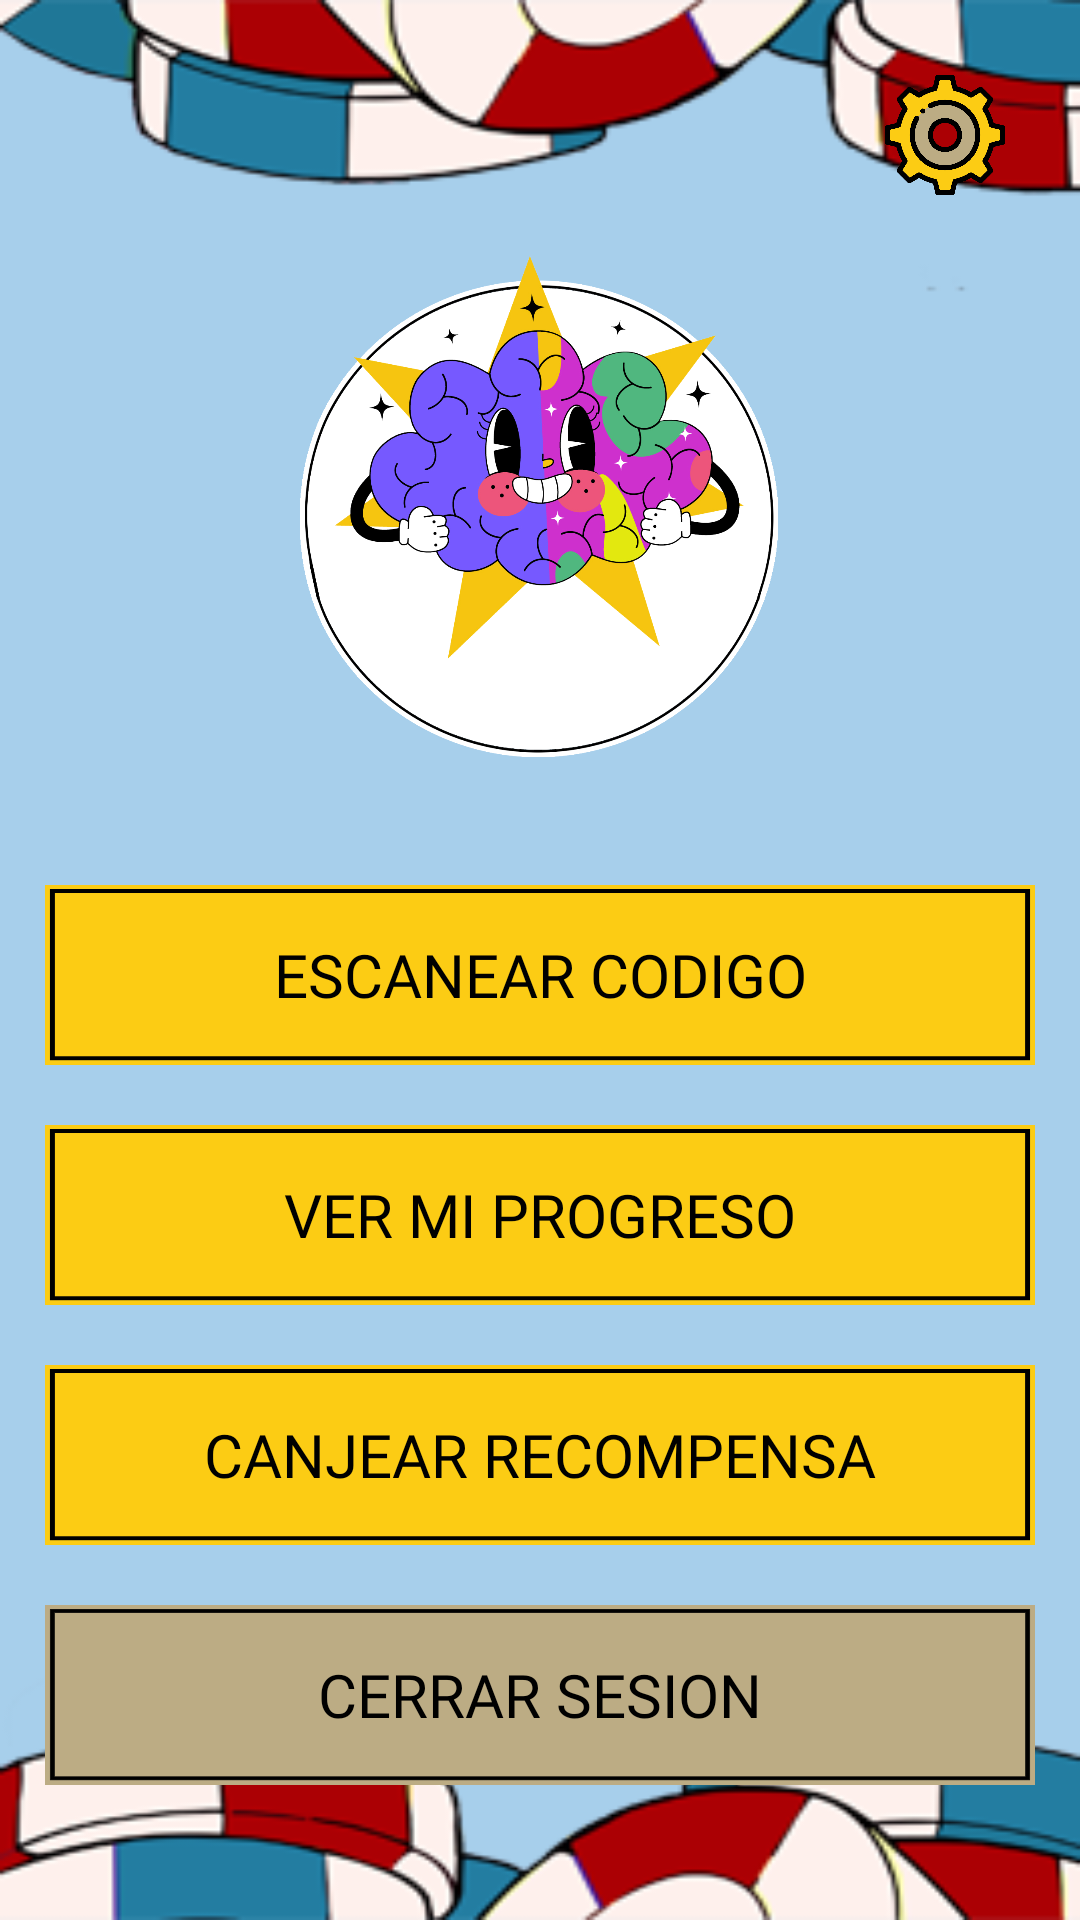

The Android layout XML behind this screen, and the referenced resources:
<!-- AndroidManifest.xml: application theme Theme.ClassTracker -->
<!-- res/layout/activity_vista_alumno.xml -->
<?xml version="1.0" encoding="utf-8"?>
<RelativeLayout xmlns:android="http://schemas.android.com/apk/res/android"
    android:layout_width="match_parent"
    android:layout_height="match_parent"
    android:background="@drawable/fondo"
    android:padding="15dp">

    <ImageView
        android:id="@+id/settings"
        android:layout_width="40dp"
        android:layout_height="40dp"
        android:src="@drawable/settings"
        android:contentDescription="settings icon"
        android:layout_alignParentEnd="true"
        android:layout_alignParentTop="true"
        android:layout_marginTop="10dp"
        android:layout_marginEnd="10dp" />

    <ImageView
        android:id="@+id/imageViewAlumno"
        android:layout_width="200dp"
        android:layout_height="200dp"
        android:src="@drawable/usuario2"
        android:contentDescription="Imagen de un usuario"
        android:layout_centerHorizontal="true"
        android:layout_below="@id/settings"
        android:layout_marginTop="10dp" />

    <Button
        android:id="@+id/button1Alumno"
        android:layout_width="match_parent"
        android:layout_height="60dp"
        android:text="Escanear Codigo"
        android:textSize="20sp"
        android:textColor="@color/black"
        android:fontFamily="@font/bubble_bobble"
        android:background="@drawable/button"
        android:layout_centerHorizontal="true"
        android:layout_below="@id/imageViewAlumno"
        android:layout_marginTop="20dp" />

    <Button
        android:id="@+id/button2Alumno"
        android:layout_width="match_parent"
        android:layout_height="60dp"
        android:text="Ver Mi Progreso"
        android:textSize="20sp"
        android:textColor="@color/black"
        android:fontFamily="@font/bubble_bobble"
        android:background="@drawable/button"
        android:layout_centerHorizontal="true"
        android:layout_below="@id/button1Alumno"
        android:layout_marginTop="20dp" />

    <Button
        android:id="@+id/button3Alumno"
        android:layout_width="match_parent"
        android:layout_height="60dp"
        android:text="Canjear Recompensa"
        android:textSize="20sp"
        android:textColor="@color/black"
        android:fontFamily="@font/bubble_bobble"
        android:background="@drawable/button"
        android:layout_centerHorizontal="true"
        android:layout_below="@id/button2Alumno"
        android:layout_marginTop="20dp" />

    <Button
        android:id="@+id/button5Alumno"
        android:layout_width="match_parent"
        android:layout_height="60dp"
        android:text="Cerrar Sesion"
        android:textSize="20sp"
        android:textColor="@color/black"
        android:fontFamily="@font/bubble_bobble"
        android:background="@drawable/button2"
        android:layout_centerHorizontal="true"
        android:layout_below="@id/button3Alumno"
        android:layout_marginTop="20dp" />

</RelativeLayout>
<!-- resources referenced by this layout -->
<resources>
  <!-- drawable button: png bitmap (drawable, 1444 bytes) -->
  <!-- drawable button2: png bitmap (drawable, 1456 bytes) -->
  <!-- drawable fondo: png bitmap (drawable, 28563 bytes) -->
  <!-- drawable settings: png bitmap (drawable, 11063 bytes) -->
  <!-- drawable usuario2: png bitmap (drawable, 372607 bytes) -->
  <style name="Theme.ClassTracker" parent="Theme.AppCompat.Light.DarkActionBar">
          
          <item name="colorPrimary">@color/purple_500</item>
          <item name="colorPrimaryDark">@color/purple_700</item>
          <item name="colorAccent">@color/teal_200</item>
          
      </style>
  <!-- not gathered from this repository: default colours our renderer supplied (Android Studio template values) -->
  <color name="purple_500">#FF6200EE</color>
  <color name="purple_700">#FF3700B3</color>
  <color name="teal_200">#FF03DAC5</color>
  <color name="black">#FF000000</color>
</resources>
